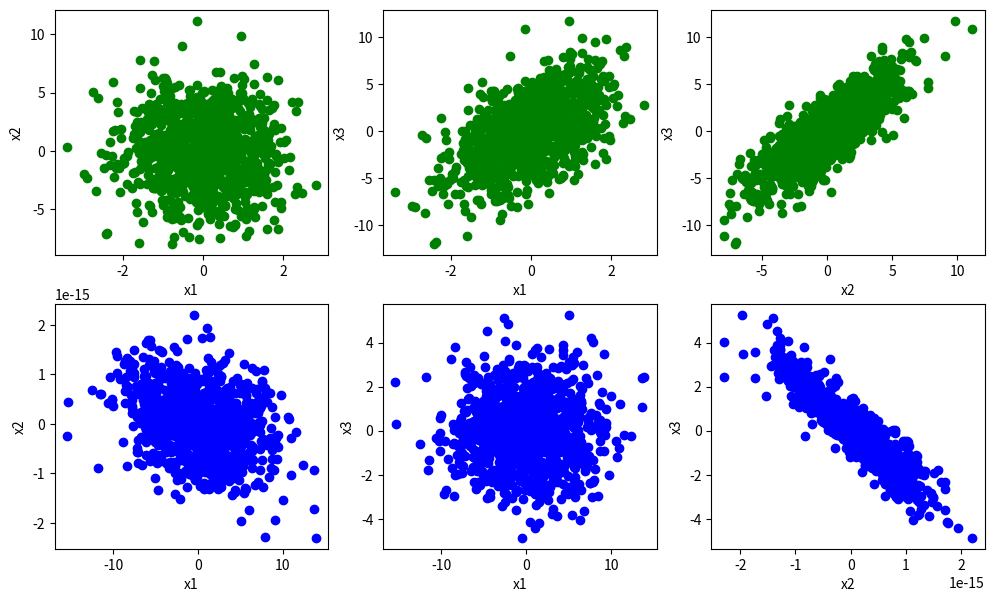

Reproduce this figure in Python.
import numpy as np
from scipy import linalg as la
import matplotlib.pyplot as plt

N=1000
rng=np.random.default_rng(seed=94)
x1=rng.normal(0.,1.,N)
x2=rng.normal(0.,3.,N)
x3=2*x1+x2
data_matrix=np.concatenate((x1[:,None], x2[:,None], x3[:,None]), axis=1)
print(data_matrix, data_matrix.shape)

x1_centered=x1-x1.mean()
x2_centered=x2-x2.mean()
x3_centered=x3-x3.mean()
data_matrix_centered=np.concatenate((x1_centered[:,None], x2_centered[:,None], x3_centered[:,None]), axis=1)
covariance_matrix=(data_matrix_centered.T).dot(data_matrix_centered)/(N-1) # ---> NB the N-1
#print(covariance_matrix)
#element=[element in covariance_matrix if element > 1 else NaN] # ---> fix?
#print(element)

eig_vals, eig_vects= la.eig(covariance_matrix) # ---> NB eig(cov)
print(np.real_if_close(eig_vals), '\n \n', eig_vects, '\n \n')

U, spectrum, Vt = la.svd(data_matrix_centered) # ---> could also divide by sqrt(N-1) here and forget about it later
# ---> NB svd(data_ctrd)
print(U, '\n \n', spectrum, '\n \n', Vt)
# ---> SVD algo also orders eigvals->eigvects from largest to smallest

print(np.allclose(np.sort(eig_vals)[::-1], spectrum**2/(N-1))) # ---> also try it for matrix? (as an exercise)
# ---> NB the **2 / N-1

#---> For "variability" they mean the sum (trace) of the new eigenvalues normalised by the sum of the original ones
initial_trace=covariance_matrix.trace()
# ---> let's try to discard one dimension:
n_rv=data_matrix.shape[1]
new_spectrum=(np.sort(eig_vals)[::-1])[:(n_rv-1)]
#print(new_spectrum)
# ---> then two:
new_variability=np.sum(new_spectrum)/initial_trace
print(new_variability) # ---> how to approx correctly?
new_new_spectrum=(np.sort(eig_vals)[::-1])[:(n_rv-2)]
new_new_variability=np.sum(new_new_spectrum)/initial_trace
print(new_new_variability)
# ---> keep 2 dimensions (as expected)

new_eig_vects=eig_vects[:,[0,2]] 
reduced_data_matrix_centered=np.dot(data_matrix_centered, new_eig_vects) # ---> NB eig vects are on columns!
print(new_eig_vects)
# --->  data_matrix_centered everywhere in this cell

data_matrix_centered_new_base=np.dot(data_matrix_centered, eig_vects)

fig, axes = plt.subplots(nrows=2, ncols=3, figsize=(12,7)) # ---> NB the syntax
acc=0
for i in range(2):
    for j in range(i+1,3):
        #print("j:",j)
        axes[0,acc].scatter(data_matrix_centered[:,i], data_matrix_centered[:,j], color='g')
        axes[0,acc].set_xlabel(f"x{i+1}")
        axes[0,acc].set_ylabel(f"x{j+1}")
        axes[1,acc].scatter(data_matrix_centered_new_base[:,i], data_matrix_centered_new_base[:,j], color='b')
        axes[1,acc].set_xlabel(f"x{i+1}")
        axes[1,acc].set_ylabel(f"x{j+1}")
        #print("acc:",acc)
        acc=acc+1
# ---> TODO: add legend. ax titles, fig title?

#---> everything the same, 10 new columns
n=10
epsilon=0.1
noise_matrix=rng.normal(0.,0.1,(N,n)) # ---> NB this is the meaning of "random noise" here
noise_matrix_centered=noise_matrix-noise_matrix.mean(axis=0)
data_matrix_centered=np.concatenate((x1_centered[:,None], x2_centered[:,None],
                                     x3_centered[:,None], noise_matrix_centered), axis=1)
n_rv=data_matrix_centered.shape[1]
_, spectrum, Vt = la.svd(data_matrix_centered)
sorted_eig_vals=spectrum**2/(N-1)
sorted_eig_vects=Vt # ---> the rows this time, NOT the columns
initial_trace=np.sum(sorted_eig_vals)
print(initial_trace)
# ---> let's try to discard one dimension at a time:
i_max=-1
new_variability=1
new_eig_vects=sorted_eig_vects
for i in range(1,n_rv):
    new_spectrum=sorted_eig_vals[:(n_rv-i)]
    previous_variability=new_variability # ---> of previous cycle
    new_variability=np.sum(new_spectrum)/initial_trace
    print(i,new_variability)
    if (new_variability<0.99):
        i_max=i-1 # ---> of previous cycle
        new_variability=previous_variability
        new_eig_vects=sorted_eig_vects[:(n_rv-i_max),:]
        # ---> eg if all to keep: n_rv-(1-1)= n_rv therefore original vector
        break
# --> check this?
print(i_max,'\n \n', new_variability,'\n \n', new_eig_vects)
data_matrix_centered_new_base=np.dot(data_matrix_centered, sorted_eig_vects.T)

#fig, axes = plt.subplots(nrows=2, ncols=17)
#acc=0
#for i in range(2):
#    for j in range(i+1,13):
#        axes[0,acc].scatter(data_matrix_centered[:,i], data_matrix_centered[:,j], color='g')
#        axes[0,acc].set_xlabel(f"x{i+1}")
#        axes[0,acc].set_ylabel(f"x{j+1}")
#        axes[1,acc].scatter(data_matrix_centered_new_base[:,i], data_matrix_centered_new_base[:,j], color='b')
#        axes[1,acc].set_xlabel(f"x{i+1}")
#        axes[1,acc].set_ylabel(f"x{j+1}")
#        acc=acc+1

# ---> TODO: draw some USEFUL graph?

# y = 0, x = A cos(omega * t)
# unclear what this "rotation" should be?

# get the dataset and its description on the proper data directory
!wget https://archive.ics.uci.edu/ml/machine-learning-databases/magic/magic04.data -P ~/data/
!wget https://archive.ics.uci.edu/ml/machine-learning-databases/magic/magic04.names -P ~/data/ 